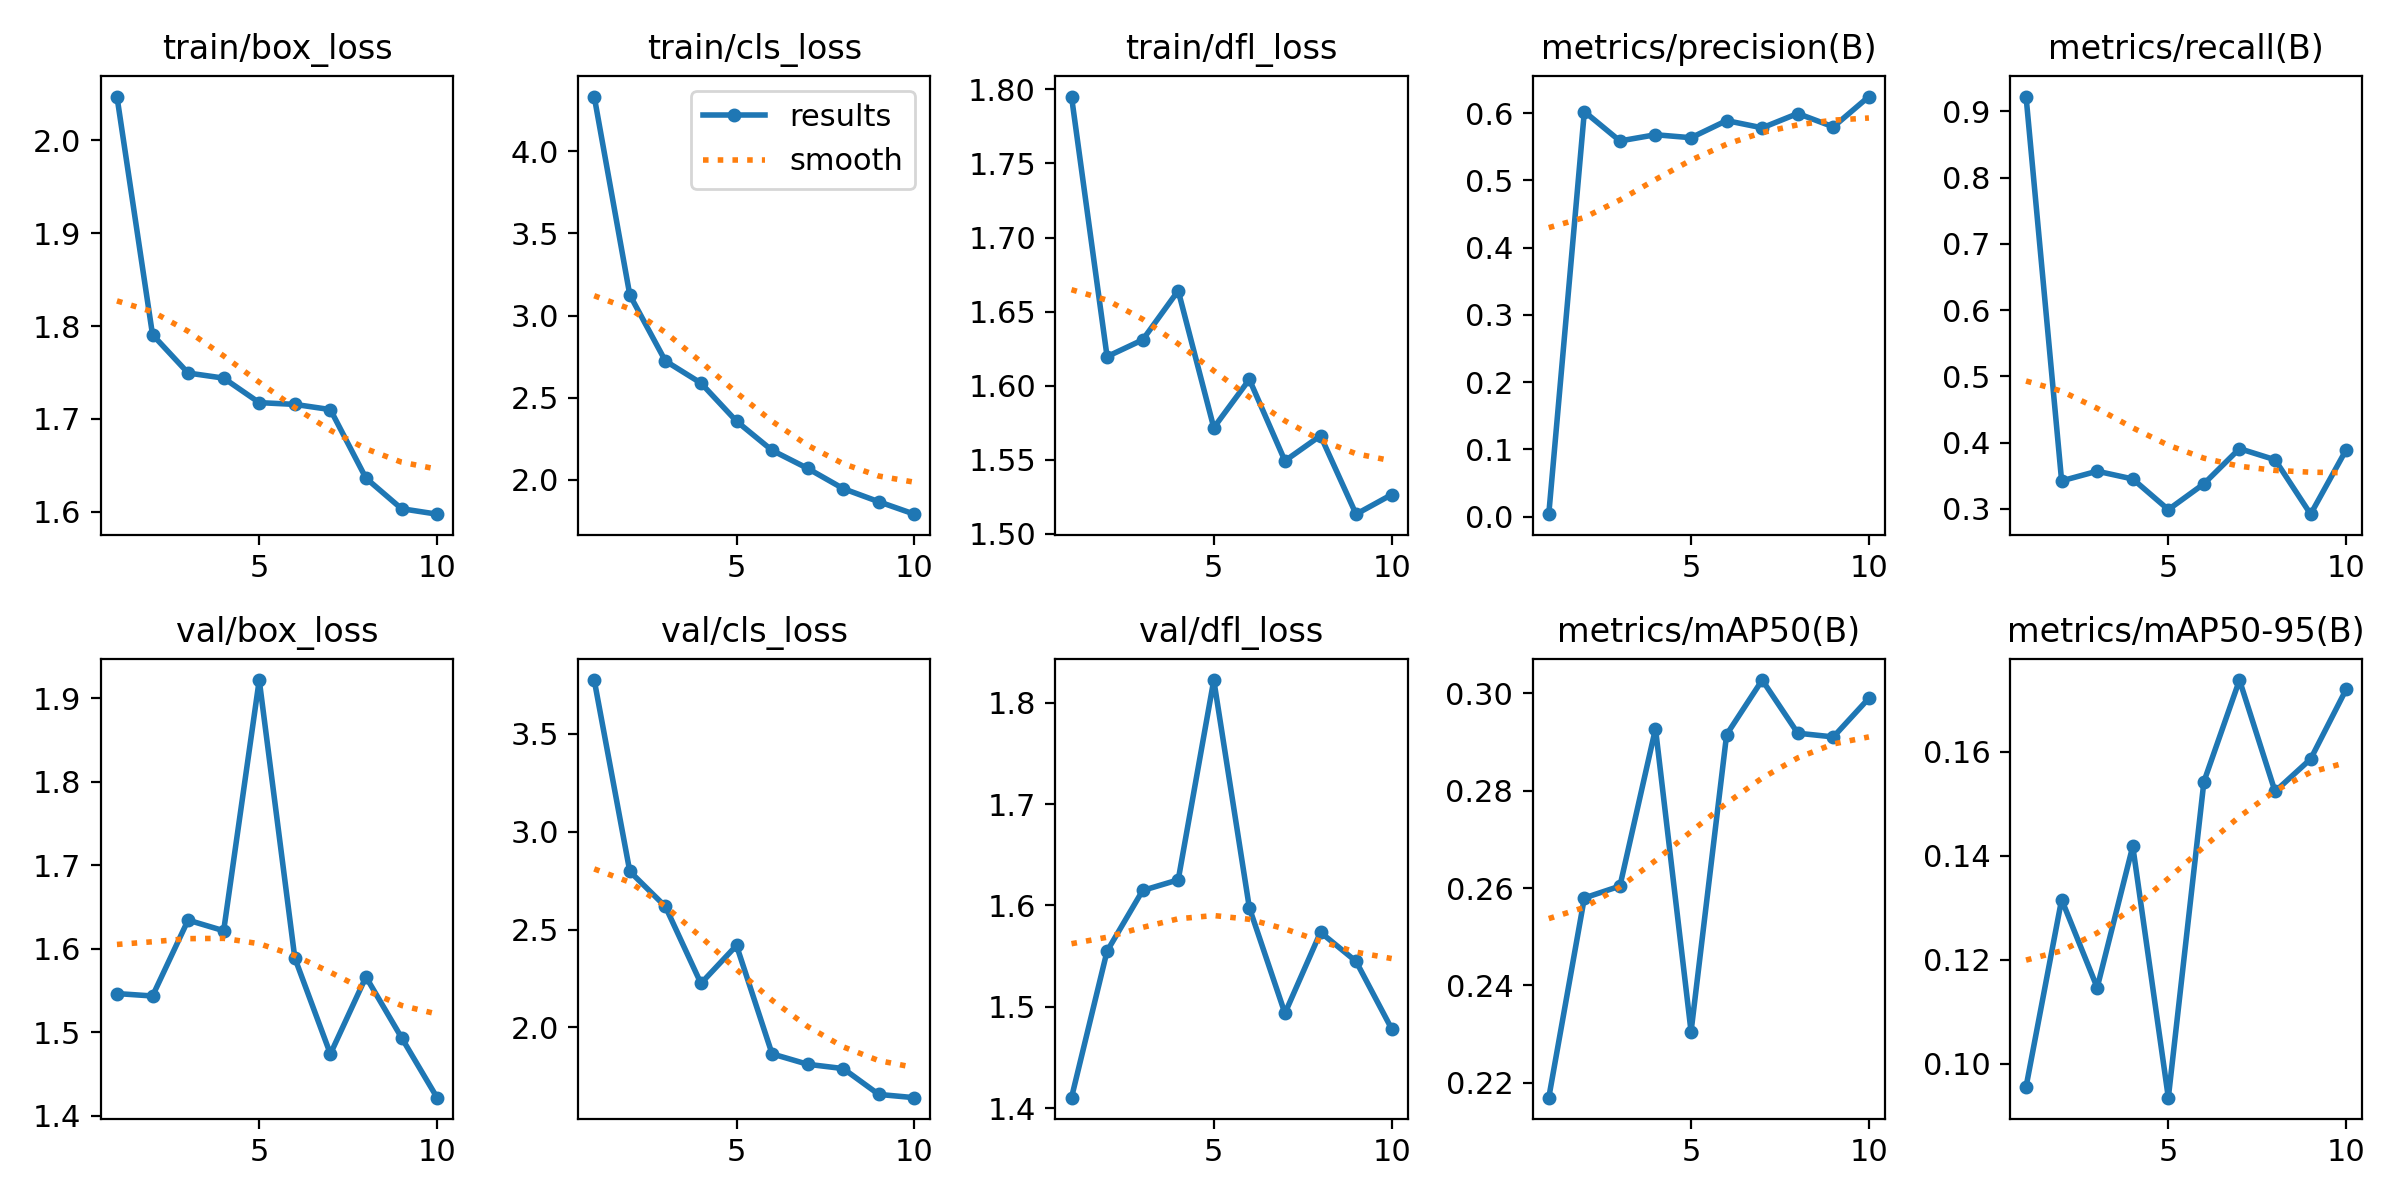

Source data for this figure (header and first rows):
epoch, train/box_loss, train/cls_loss, train/dfl_loss, metrics/precision(B), metrics/recall(B), metrics/mAP50(B), metrics/mAP50-95(B), val/box_loss, val/cls_loss, val/dfl_loss, lr/pg0, lr/pg1, lr/pg2
1, 2.047, 4.334, 1.795, 0.00379, 0.9224, 0.2169, 0.09554, 1.546, 3.776, 1.41, 0.0004695, 0.0004695, 0.0004695
2, 1.791, 3.126, 1.62, 0.6024, 0.3422, 0.258, 0.1316, 1.543, 2.797, 1.555, 0.0008522, 0.0008522, 0.0008522
3, 1.749, 2.724, 1.631, 0.5587, 0.3569, 0.2604, 0.1146, 1.634, 2.618, 1.615, 0.001141, 0.001141, 0.001141
4, 1.744, 2.589, 1.664, 0.568, 0.3451, 0.2928, 0.1418, 1.621, 2.225, 1.625, 0.001005, 0.001005, 0.001005
5, 1.718, 2.356, 1.572, 0.5635, 0.2989, 0.2305, 0.09346, 1.921, 2.419, 1.823, 0.001005, 0.001005, 0.001005
6, 1.716, 2.179, 1.604, 0.589, 0.3378, 0.2915, 0.1543, 1.589, 1.864, 1.598, 0.0008631, 0.0008631, 0.0008631
7, 1.71, 2.069, 1.549, 0.5782, 0.3909, 0.3027, 0.1738, 1.474, 1.811, 1.494, 0.0007216, 0.0007216, 0.0007216
8, 1.636, 1.946, 1.566, 0.5995, 0.3741, 0.2918, 0.1524, 1.566, 1.789, 1.573, 0.0005802, 0.0005802, 0.0005802
9, 1.603, 1.866, 1.513, 0.5797, 0.292, 0.291, 0.1586, 1.494, 1.657, 1.545, 0.0004387, 0.0004387, 0.0004387
10, 1.597, 1.79, 1.526, 0.6247, 0.3892, 0.299, 0.1721, 1.422, 1.64, 1.478, 0.0002972, 0.0002972, 0.0002972
